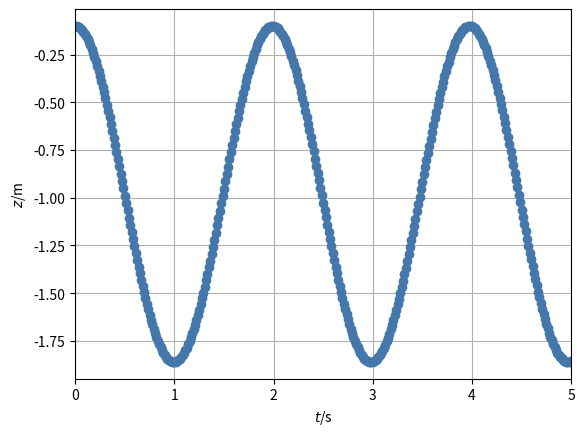

The matplotlib source for this figure:
from matplotlib.pyplot import *
from numpy import *
from numpy import array as vector
import matplotlib.pyplot as plt
### Simulation of body and Hookean spring
## Coordinates (t, z)

## Constants
m = 20   # kg: mass object a
g = 9.8  # N/kg: gravitational acceleration
k = 200  # N/m: spring constant

## Initial conditions, state: (z, v)
t = 0     # s: time
z = -0.1  # m: position object a
v = 0     # m/s: velocity object a

## Boundary conditions
G = -m * g  # N: gravity supply object a

## Parameters for time loop
t1 = 5        # s: final time
dt = 0.00001  # s: time step

## Plotting
dtplot = t1/360  # time interval between plots
tplot = dtplot   # time for next plot
clf
plot(t, z, 'o', color='#4477AA')
xlabel('${\it t}$/s'); ylabel('${\it z}$/m')
xlim([0, t1]); grid(True)

## Numerical time integration
while t < t1:
  ## constitutive relations
  P = m * v
  F = -k * z

  ## balance laws
  t = t + dt
  P = P + (F + G) * dt
  z = z + v * dt

  ## constitutive relations: find new state variables
  v = P / m

  ## plot
  if t > tplot:
    plot(t, z, 'o', color='#4477AA')
    if not "pyodide" in sys.modules: pause(0.0001)
    tplot = tplot + dtplot

plt.show()
